7-way image classification set "LabVirtualPlant" from GitHub (jsjnrxx2001/LabVirtualPlant); label vocabulary: batol gourd healthy, cashew healthy, corn healthy, lemon healthy, papaya healthy, tomato healthy, zucchini healthy.

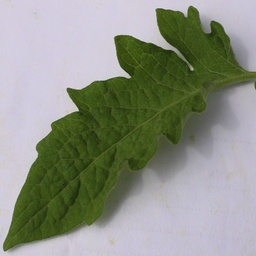
Label: tomato healthy

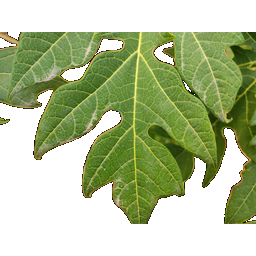
Label: papaya healthy

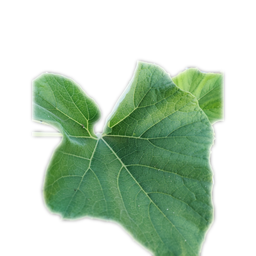
Label: batol gourd healthy

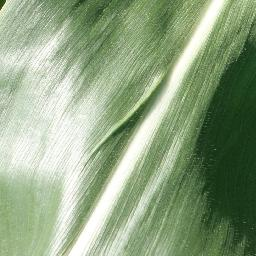
Label: corn healthy

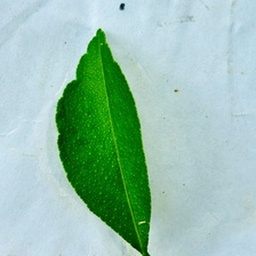
Label: lemon healthy

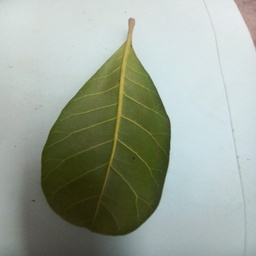
Label: cashew healthy
